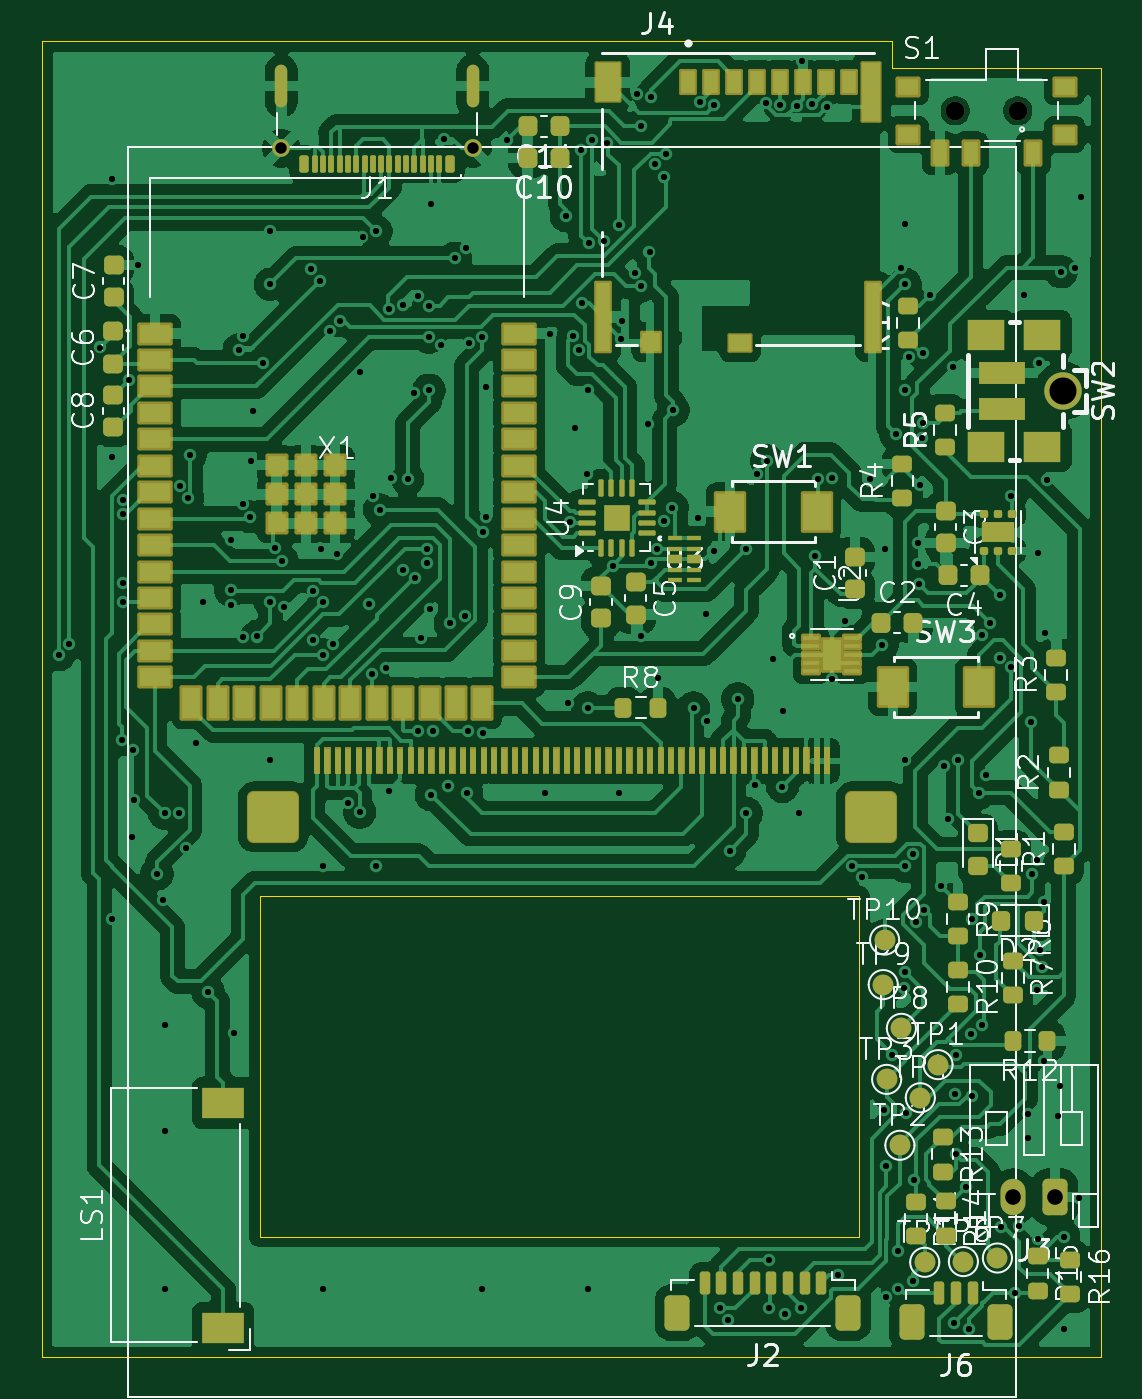
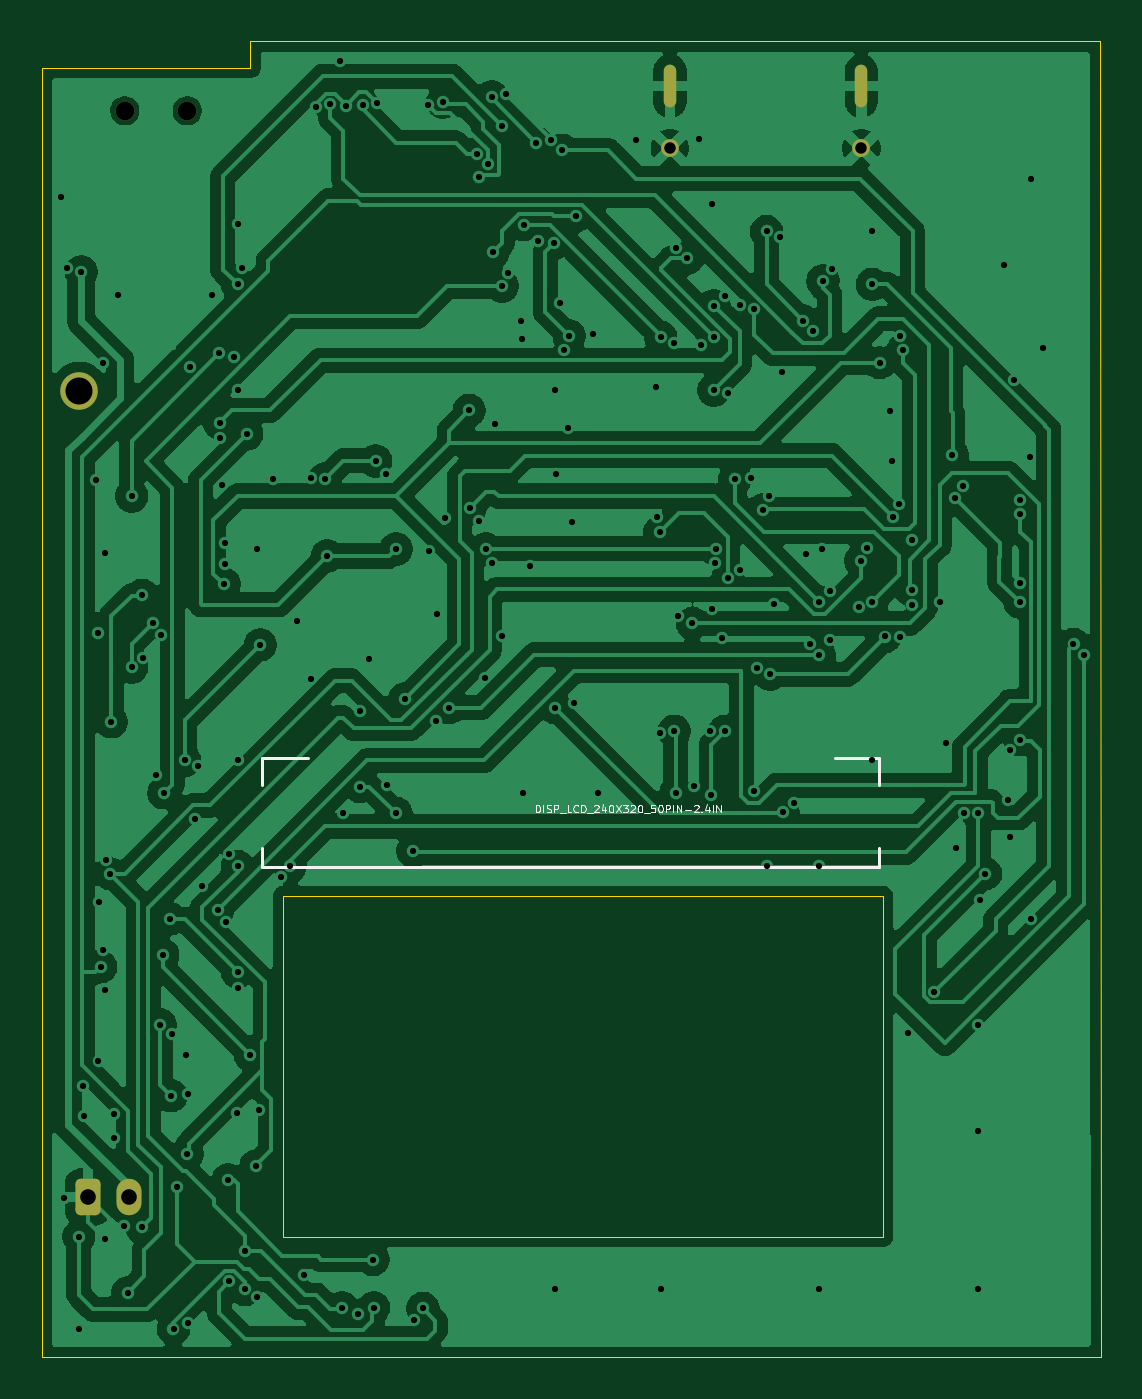
Circuit board: 13 layer files. Board 50.9 x 63.2 mm.
- bottom_copper: lego_gameboy_main-B_Cu.gbr (160934 bytes)
- bottom_mask: lego_gameboy_main-B_Mask.gbr (1553 bytes)
- paste: lego_gameboy_main-B_Paste.gbr (460 bytes)
- bottom_silk: lego_gameboy_main-B_Silkscreen.gbr (12718 bytes)
- outline: lego_gameboy_main-Edge_Cuts.gbr (1114 bytes)
- top_copper: lego_gameboy_main-F_Cu.gbr (264609 bytes)
- top_mask: lego_gameboy_main-F_Mask.gbr (18635 bytes)
- paste: lego_gameboy_main-F_Paste.gbr (11512 bytes)
- top_silk: lego_gameboy_main-F_Silkscreen.gbr (94701 bytes)
- inner_copper: lego_gameboy_main-In1_Cu.gbr (161255 bytes)
- inner_copper: lego_gameboy_main-In2_Cu.gbr (160751 bytes)
- drill: lego_gameboy_main-NPTH.drl (362 bytes)
- drill: lego_gameboy_main-PTH.drl (4785 bytes)

=== bottom_copper: lego_gameboy_main-B_Cu.gbr (160934 bytes, source omitted) ===
=== bottom_mask: lego_gameboy_main-B_Mask.gbr (1553 bytes, source withheld) ===
=== paste: lego_gameboy_main-B_Paste.gbr ===
%TF.GenerationSoftware,KiCad,Pcbnew,9.0.3*%
%TF.CreationDate,2026-01-07T23:24:55+00:00*%
%TF.ProjectId,lego_gameboy_main,6c65676f-5f67-4616-9d65-626f795f6d61,rev?*%
%TF.SameCoordinates,Original*%
%TF.FileFunction,Paste,Bot*%
%TF.FilePolarity,Positive*%
%FSLAX46Y46*%
G04 Gerber Fmt 4.6, Leading zero omitted, Abs format (unit mm)*
G04 Created by KiCad (PCBNEW 9.0.3) date 2026-01-07 23:24:55*
%MOMM*%
%LPD*%
G01*
G04 APERTURE LIST*
G04 APERTURE END LIST*
M02*

=== bottom_silk: lego_gameboy_main-B_Silkscreen.gbr (12718 bytes, source omitted) ===
=== outline: lego_gameboy_main-Edge_Cuts.gbr ===
%TF.GenerationSoftware,KiCad,Pcbnew,9.0.3*%
%TF.CreationDate,2026-01-07T23:24:55+00:00*%
%TF.ProjectId,lego_gameboy_main,6c65676f-5f67-4616-9d65-626f795f6d61,rev?*%
%TF.SameCoordinates,Original*%
%TF.FileFunction,Profile,NP*%
%FSLAX46Y46*%
G04 Gerber Fmt 4.6, Leading zero omitted, Abs format (unit mm)*
G04 Created by KiCad (PCBNEW 9.0.3) date 2026-01-07 23:24:55*
%MOMM*%
%LPD*%
G01*
G04 APERTURE LIST*
%TA.AperFunction,Profile*%
%ADD10C,0.050000*%
%TD*%
G04 APERTURE END LIST*
D10*
X83202340Y-25157850D02*
X93224102Y-25157850D01*
X52833805Y-68580000D02*
X52833805Y-69033730D01*
X52833805Y-81280000D02*
X81625305Y-81280000D01*
X52833805Y-66040000D02*
X52833805Y-64922611D01*
X52833805Y-69033730D02*
X52833805Y-81280000D01*
X42354099Y-87075846D02*
X93212904Y-87075846D01*
X42354099Y-87075846D02*
X42394662Y-23884037D01*
X52833805Y-64922611D02*
X81618971Y-64922611D01*
X81618971Y-64922611D02*
X81625305Y-81280000D01*
X83202340Y-25157850D02*
X83202340Y-23884037D01*
X83202340Y-23884037D02*
X42394662Y-23884037D01*
X52833805Y-68580000D02*
X52833805Y-66040000D01*
X93224146Y-25157850D02*
X93212904Y-87075846D01*
M02*

=== top_copper: lego_gameboy_main-F_Cu.gbr (264609 bytes, source omitted) ===
=== top_mask: lego_gameboy_main-F_Mask.gbr (18635 bytes, source omitted) ===
=== paste: lego_gameboy_main-F_Paste.gbr (11512 bytes, source omitted) ===
=== top_silk: lego_gameboy_main-F_Silkscreen.gbr (94701 bytes, source omitted) ===
=== inner_copper: lego_gameboy_main-In1_Cu.gbr (161255 bytes, source omitted) ===
=== inner_copper: lego_gameboy_main-In2_Cu.gbr (160751 bytes, source omitted) ===
=== drill: lego_gameboy_main-NPTH.drl ===
M48
; DRILL file {KiCad 9.0.3} date 2026-01-07T23:25:02+0000
; FORMAT={-:-/ absolute / inch / decimal}
; #@! TF.CreationDate,2026-01-07T23:25:02+00:00
; #@! TF.GenerationSoftware,Kicad,Pcbnew,9.0.3
; #@! TF.FileFunction,NonPlated,1,4,NPTH
FMAT,2
INCH
; #@! TA.AperFunction,NonPlated,NPTH,ComponentDrill
T1C0.0354
%
G90
G05
T1
X3.3949Y-1.0715
X3.5131Y-1.0715
M30

=== drill: lego_gameboy_main-PTH.drl ===
M48
; DRILL file {KiCad 9.0.3} date 2026-01-07T23:25:02+0000
; FORMAT={-:-/ absolute / inch / decimal}
; #@! TF.CreationDate,2026-01-07T23:25:02+00:00
; #@! TF.GenerationSoftware,Kicad,Pcbnew,9.0.3
; #@! TF.FileFunction,Plated,1,4,PTH
FMAT,2
INCH
; #@! TA.AperFunction,Plated,PTH,ViaDrill
T1C0.0118
; #@! TA.AperFunction,Plated,PTH,ComponentDrill
T2C0.0157
; #@! TA.AperFunction,Plated,PTH,ComponentDrill
T3C0.0217
; #@! TA.AperFunction,Plated,PTH,ComponentDrill
T4C0.0295
; #@! TA.AperFunction,Plated,PTH,ComponentDrill
T5C0.0512
%
G90
G05
T1
X1.7Y-2.1
X1.7197Y-2.0805
X1.7779Y-1.5193
X1.8Y-1.2
X1.8Y-2.6
X1.8015Y-1.7255
X1.8202Y-2.2607
X1.8207Y-1.8345
X1.8216Y-1.9654
X1.8216Y-2.0
X1.8217Y-1.807
X1.832Y-1.5804
X1.8393Y-2.445
X1.8397Y-2.2802
X1.843Y-2.3751
X1.8504Y-1.3633
X1.8861Y-2.5139
X1.8965Y-2.5629
X1.9Y-2.4
X1.9Y-2.8
X1.9Y-3.0
X1.9Y-3.3
X1.9276Y-2.4
X1.9292Y-1.7804
X1.9412Y-2.4651
X1.9435Y-1.804
X1.949Y-1.7226
X1.9603Y-2.2675
X1.9723Y-2.0012
X1.9825Y-2.7375
X2.0249Y-2.006
X2.025Y-1.9784
X2.0255Y-1.884
X2.0319Y-2.8149
X2.0413Y-1.5238
X2.0476Y-2.0663
X2.0483Y-1.4971
X2.049Y-1.8143
X2.0608Y-1.8392
X2.0629Y-1.7343
X2.0669Y-1.6389
X2.0751Y-2.0656
X2.0863Y-1.5479
X2.1Y-1.3
X2.1Y-1.4
X2.1Y-2.0
X2.1Y-2.3
X2.1097Y-1.8978
X2.1223Y-1.9223
X2.126Y-2.0101
X2.1764Y-1.3712
X2.1802Y-1.9791
X2.1804Y-2.0724
X2.1931Y-1.3931
X2.1951Y-1.9
X2.2Y-2.0
X2.2Y-2.1
X2.2Y-2.5
X2.2Y-3.3
X2.2125Y-1.4885
X2.2183Y-2.0794
X2.2262Y-1.9093
X2.2315Y-1.4685
X2.2475Y-2.3807
X2.2688Y-2.3981
X2.2698Y-1.5651
X2.2743Y-1.3098
X2.2861Y-2.0045
X2.2931Y-2.1372
X2.295Y-1.8004
X2.3Y-1.3
X2.3Y-2.5
X2.3064Y-1.8257
X2.3178Y-2.125
X2.3238Y-1.4471
X2.3244Y-2.357
X2.3287Y-1.7663
X2.35Y-1.4386
X2.3504Y-1.9398
X2.3597Y-1.7682
X2.3724Y-1.6046
X2.3731Y-1.9553
X2.3791Y-2.2449
X2.3791Y-1.4215
X2.3843Y-2.068
X2.3955Y-1.9
X2.3967Y-1.9275
X2.3995Y-1.44
X2.4Y-1.5
X2.4Y-1.6
X2.4022Y-2.0143
X2.4034Y-1.2472
X2.4043Y-2.3646
X2.4066Y-2.2444
X2.4234Y-1.5146
X2.4281Y-1.1247
X2.4362Y-2.3487
X2.4401Y-2.0408
X2.4494Y-1.3506
X2.4679Y-2.026
X2.4704Y-1.3309
X2.4714Y-2.3617
X2.4742Y-2.2446
X2.4748Y-1.5111
X2.5Y-1.5
X2.5Y-3.3
X2.5013Y-1.8687
X2.5015Y-2.2482
X2.5074Y-1.8396
X2.5081Y-1.5941
X2.5476Y-1.127
X2.6192Y-2.3613
X2.6279Y-1.4929
X2.6593Y-1.2699
X2.6636Y-2.1907
X2.6668Y-1.849
X2.673Y-1.4974
X2.6758Y-1.6708
X2.6827Y-1.5232
X2.6873Y-1.1464
X2.6895Y-1.4345
X2.6988Y-1.7578
X2.7Y-1.6
X2.7Y-2.2
X2.7Y-3.3
X2.7025Y-1.3224
X2.7083Y-1.1279
X2.7312Y-1.3174
X2.7358Y-1.1321
X2.747Y-1.9317
X2.7583Y-1.2868
X2.76Y-2.3619
X2.7631Y-1.5038
X2.7646Y-1.4696
X2.7894Y-1.3778
X2.7923Y-1.0409
X2.8Y-1.1
X2.8Y-1.4032
X2.8Y-2.0654
X2.8131Y-1.6646
X2.8168Y-1.3394
X2.8193Y-1.9258
X2.8196Y-1.0458
X2.8273Y-1.1727
X2.8307Y-1.9
X2.8328Y-2.1434
X2.8441Y-1.8468
X2.8441Y-1.197
X2.8475Y-1.1538
X2.86Y-1.8221
X2.8618Y-1.6382
X2.9Y-2.2
X2.9083Y-1.8422
X2.9125Y-1.0561
X2.9236Y-2.0236
X2.9246Y-2.2251
X2.9378Y-1.9038
X2.9394Y-1.0618
X2.9497Y-3.3358
X2.9659Y-3.3581
X2.9684Y-2.4707
X2.9837Y-2.1837
X3.0Y-1.9
X3.0Y-2.4
X3.0166Y-2.347
X3.0193Y-1.7587
X3.0363Y-1.0572
X3.039Y-1.7337
X3.0425Y-3.3342
X3.0434Y-3.2434
X3.0506Y-2.1086
X3.0637Y-1.0602
X3.0682Y-2.3492
X3.0688Y-2.2072
X3.0729Y-3.3461
X3.0951Y-1.062
X3.1Y-2.4
X3.1023Y-3.3342
X3.1055Y-0.9776
X3.1247Y-1.0597
X3.1303Y-1.9134
X3.1344Y-1.768
X3.1518Y-1.0643
X3.1618Y-2.1466
X3.1618Y-1.7657
X3.1738Y-3.2732
X3.1868Y-2.037
X3.2Y-2.5
X3.218Y-2.5209
X3.2337Y-1.7683
X3.2568Y-2.0811
X3.2603Y-2.961
X3.2627Y-1.9
X3.263Y-3.3151
X3.2646Y-3.0665
X3.2756Y-2.8561
X3.2828Y-1.6828
X3.2861Y-3.3
X3.2864Y-3.2277
X3.2917Y-1.3688
X3.2986Y-2.73
X3.3Y-1.2867
X3.3Y-1.4
X3.3Y-1.6
X3.3Y-2.3
X3.3Y-2.5
X3.3Y-2.7
X3.3014Y-2.9665
X3.3064Y-1.5376
X3.3152Y-3.2848
X3.3154Y-2.4771
X3.3175Y-3.0929
X3.3211Y-2.6048
X3.324Y-1.889
X3.324Y-1.928
X3.3259Y-1.9663
X3.329Y-1.7784
X3.3324Y-1.6896
X3.3338Y-1.6621
X3.3344Y-1.5295
X3.3362Y-2.5818
X3.3474Y-1.4194
X3.3672Y-2.5364
X3.3744Y-2.3102
X3.3809Y-2.4098
X3.3906Y-1.5565
X3.3932Y-3.3625
X3.3942Y-2.9302
X3.3955Y-3.0445
X3.3969Y-2.8573
X3.4Y-2.3
X3.4153Y-3.1057
X3.421Y-3.374
X3.4247Y-2.8177
X3.4255Y-2.9336
X3.4273Y-2.5992
X3.439Y-2.361
X3.4412Y-2.6675
X3.4449Y-2.0627
X3.4458Y-2.7994
X3.4538Y-2.3265
X3.4604Y-2.0396
X3.4787Y-2.1062
X3.4799Y-1.9877
X3.4814Y-3.1822
X3.5Y-1.8
X3.5Y-2.1236
X3.5079Y-3.3065
X3.5148Y-3.1802
X3.5256Y-1.4205
X3.5326Y-2.9691
X3.533Y-3.013
X3.5384Y-2.2269
X3.5403Y-2.5139
X3.5485Y-2.4876
X3.5498Y-2.734
X3.5504Y-3.2043
X3.5505Y-1.9081
X3.5535Y-1.549
X3.5549Y-2.6574
X3.5588Y-2.6897
X3.5624Y-2.568
X3.5628Y-2.8677
X3.5639Y-2.0585
X3.5681Y-1.77
X3.5894Y-2.9717
X3.592Y-2.9148
X3.5952Y-1.3761
X3.6Y-3.2
X3.6002Y-3.375
X3.622Y-1.3698
X3.6281Y-3.1266
X3.6334Y-1.2357
T3
X2.1208Y-1.1428
X2.4826Y-1.1428
T4
X3.5043Y-3.1252
X3.583Y-3.1252
T5
X3.599Y-1.6012
T2
G00X2.1208Y-1.052
M15
G01X2.1208Y-0.9989
M16
G05
G00X2.4826Y-1.052
M15
G01X2.4826Y-0.9989
M16
G05
M30
